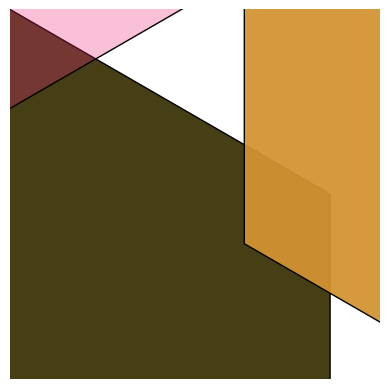

This figure's Python source:
import numpy as np
import matplotlib.pyplot as plt
from matplotlib.patches import RegularPolygon
import matplotlib.colors as mcolors

# Step 1: Create Adjacency Matrix (n x n)
n = 10
adjacency_matrix = np.zeros((n, n), dtype=int)

# Step 2: Visualize Hexagon Map
def hexagon(x, y, size):
    """Generate the vertices of a hexagon given center (x, y) and size."""
    angle = np.linspace(0, 2 * np.pi, 7)
    vertices = [(x + size * np.cos(a), y + size * np.sin(a)) for a in angle]
    return vertices

fig, ax = plt.subplots()
ax.set_aspect('equal')
ax.axis('off')

hex_size = 1.0
colors = np.random.rand(n, n, 4)  # Color matrix with RGBA values

for i in range(n):
    for j in range(n):
        x = j * 1.5 * hex_size
        y = i * np.sqrt(3) * hex_size + j % 2 * np.sqrt(3) / 2 * hex_size
        hex_verts = hexagon(x, y, hex_size)
        hex_color = colors[i, j]
        hex_patch = RegularPolygon((x, y), numVertices=6, radius=hex_size, edgecolor='k', facecolor=hex_color)
        ax.add_patch(hex_patch)

plt.show()
